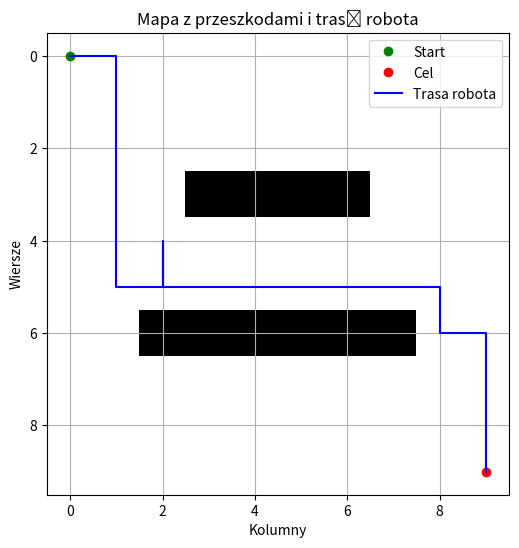

Python code for this plot:
import random
import numpy as np
import matplotlib.pyplot as plt

# Parametry
N = 10  # liczba wierszy
M = 10  # liczba kolumn
START = (0, 0)  # Punkt startowy
GOAL = (9, 9)  # Punkt docelowy
POPULATION_SIZE = 50  # Rozmiar populacji
GENE_LENGTH = 20  # Długość sekwencji komend (genomu)
MUTATION_RATE = 0.1  # Szansa mutacji
GENERATIONS = 100  # Liczba generacji

# Mapa - 0 to wolne miejsce, 1 to przeszkoda
mapa = np.zeros((N, M))
mapa[3, 3:7] = 1
mapa[6, 2:8] = 1

# Możliwe ruchy
MOVES = ["straight", "right", "left", "u-turn"]


# Funkcje pomocnicze
def random_genome():
    """Generuje losowy genom (trasę)."""
    return [random.choice(MOVES) for _ in range(GENE_LENGTH)]


def move_robot(position, direction):
    """Oblicza nową pozycję po wykonaniu ruchu."""
    x, y = position
    if direction == "straight":
        x += 1
    elif direction == "right":
        y += 1
    elif direction == "left":
        y -= 1
    elif direction == "u-turn":
        x -= 1
    return max(0, min(N - 1, x)), max(0, min(M - 1, y))  # Ograniczenie do granic mapy


def evaluate_fitness(genome):
    """Ocenia jakość (fitness) genomu jako odległość od celu."""
    position = START
    for command in genome:
        position = move_robot(position, command)
        if mapa[position] == 1:  # Zderzenie z przeszkodą
            return float('inf')
    return np.linalg.norm(np.array(position) - np.array(GOAL))  # Odległość od celu


def select_parents(population):
    """Selekcja losowa osobników z preferencją lepszych rozwiązań."""
    population.sort(key=lambda x: x[1])
    return population[:2]  # Wybiera dwa najlepsze osobniki


def crossover(parent1, parent2):
    """Krzyżowanie dwóch rodziców."""
    idx = random.randint(1, GENE_LENGTH - 1)
    child1 = parent1[:idx] + parent2[idx:]
    child2 = parent2[:idx] + parent1[idx:]
    return child1, child2


def mutate(genome):
    """Mutacja genomu."""
    for i in range(GENE_LENGTH):
        if random.random() < MUTATION_RATE:
            genome[i] = random.choice(MOVES)
    return genome


# Inicjalizacja populacji
population = [(random_genome(), float('inf')) for _ in range(POPULATION_SIZE)]

# Algorytm genetyczny
for generation in range(GENERATIONS):
    # Ocena populacji
    population = [(genome, evaluate_fitness(genome)) for genome, _ in population]

    # Sprawdzanie najlepszego rozwiązania
    best_genome, best_fitness = min(population, key=lambda x: x[1])
    if best_fitness == 0:  # Dotarcie do celu
        print(f"Osiągnięto cel w generacji {generation}")
        break

    # Tworzenie nowej populacji
    new_population = []
    while len(new_population) < POPULATION_SIZE:
        # Selekcja i krzyżowanie
        parent1, parent2 = select_parents(population)
        child1, child2 = crossover(parent1[0], parent2[0])

        # Mutacja
        child1 = mutate(child1)
        child2 = mutate(child2)

        new_population.append((child1, float('inf')))
        new_population.append((child2, float('inf')))

    population = new_population


# Wizualizacja znalezionej trasy
def plot_map_with_path(genome):
    plt.figure(figsize=(6, 6))
    plt.imshow(mapa, cmap='gray_r')
    plt.plot(START[1], START[0], 'go', label="Start")  # Start
    plt.plot(GOAL[1], GOAL[0], 'ro', label="Cel")  # Goal

    # Śledzenie pozycji robota
    position = START
    path_x, path_y = [position[1]], [position[0]]

    for command in genome:
        position = move_robot(position, command)
        path_x.append(position[1])
        path_y.append(position[0])
        if mapa[position] == 1:  # Zderzenie z przeszkodą
            break

    plt.plot(path_x, path_y, 'b-', label="Trasa robota")  # Rysowanie trasy
    plt.legend()
    plt.title("Mapa z przeszkodami i trasą robota")
    plt.xlabel("Kolumny")
    plt.ylabel("Wiersze")
    plt.grid()
    plt.show()


# Wyświetlenie mapy z trasą
print("Najlepsza trasa:", best_genome)
print("Odległość od celu:", best_fitness)
plot_map_with_path(best_genome)
